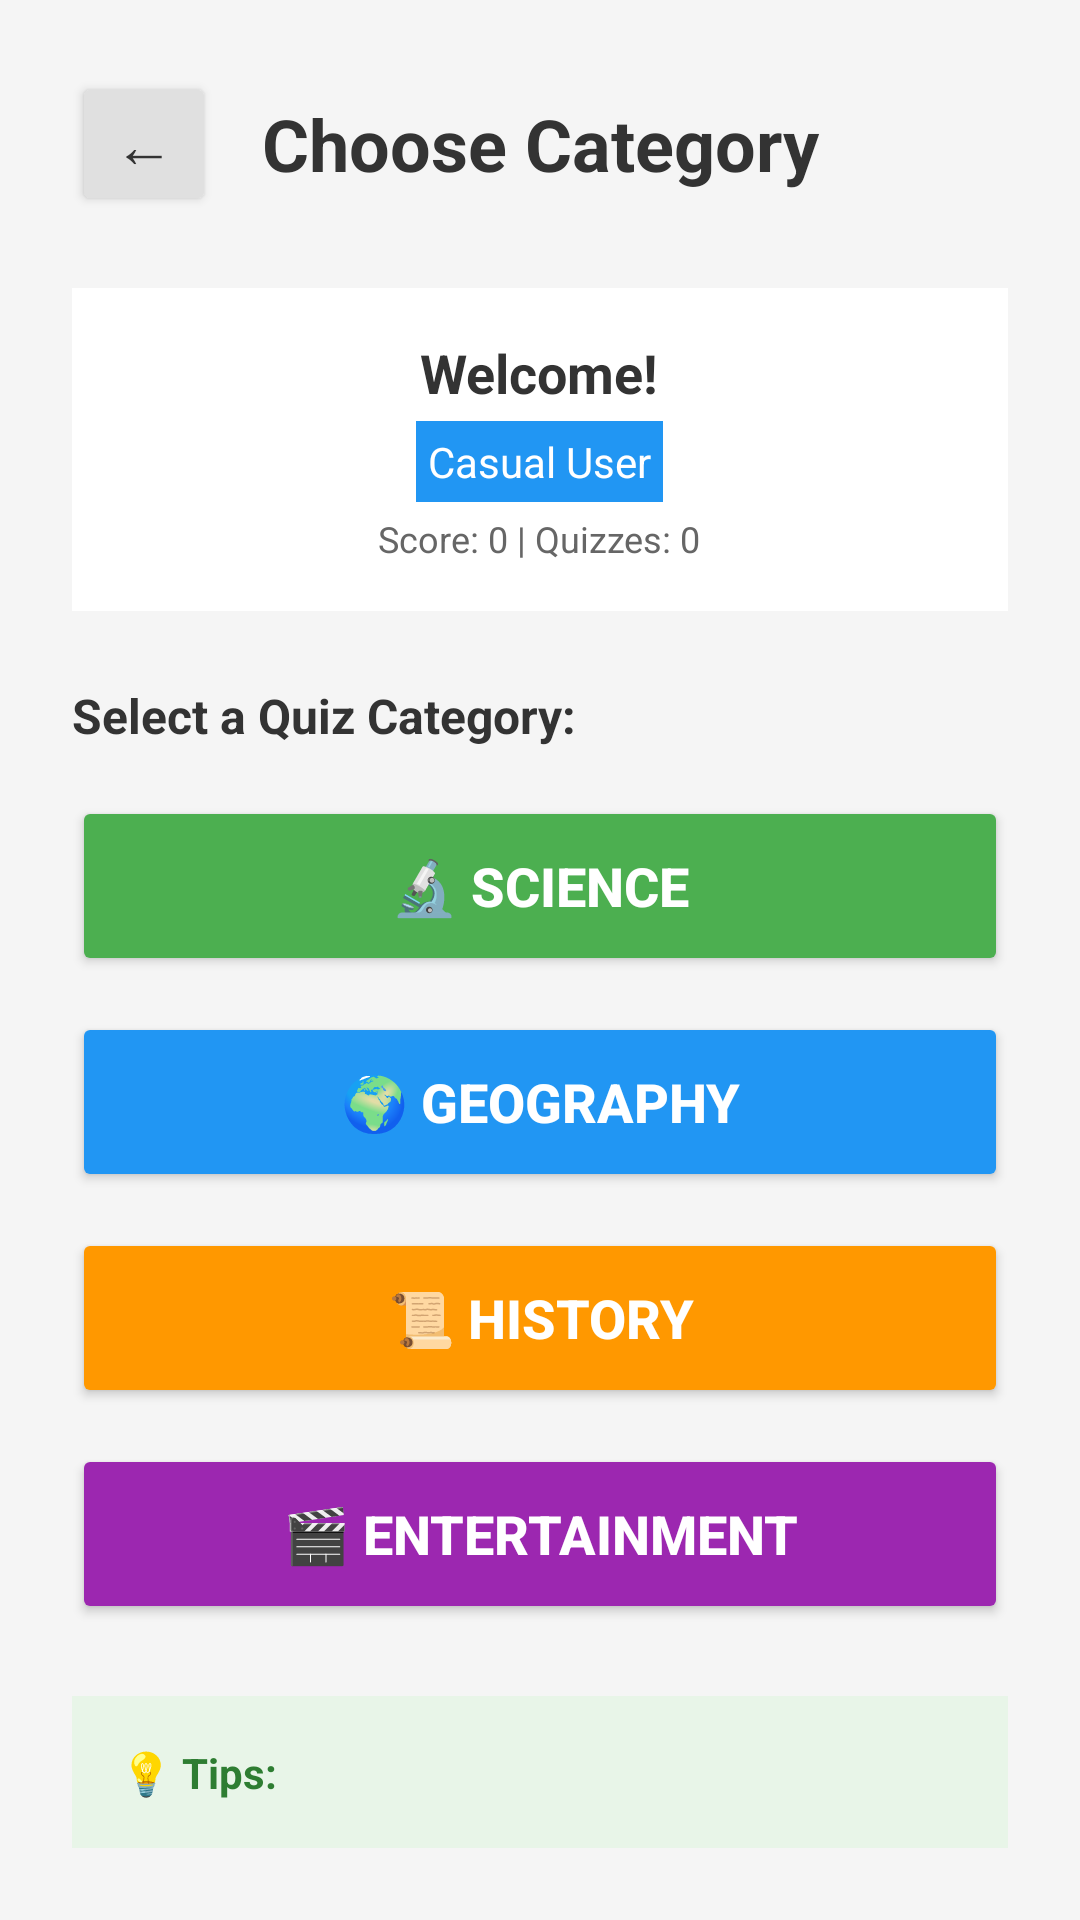

Write the Android layout XML for this screen, with the resource values it uses.
<!-- AndroidManifest.xml: application theme Theme.BrainBuzz -->
<!-- res/layout/activity_categories.xml -->
<?xml version="1.0" encoding="utf-8"?>
<LinearLayout xmlns:android="http://schemas.android.com/apk/res/android"
    android:layout_width="match_parent"
    android:layout_height="match_parent"
    android:orientation="vertical"
    android:padding="24dp"
    android:background="#F5F5F5">

    
    <LinearLayout
        android:layout_width="match_parent"
        android:layout_height="wrap_content"
        android:orientation="horizontal"
        android:gravity="center_vertical"
        android:layout_marginBottom="24dp">

        <Button
            android:id="@+id/btn_back"
            android:layout_width="48dp"
            android:layout_height="48dp"
            android:text="←"
            android:textSize="20sp"
            android:backgroundTint="#E0E0E0"
            android:textColor="#333333" />

        <TextView
            android:layout_width="0dp"
            android:layout_height="wrap_content"
            android:layout_weight="1"
            android:text="Choose Category"
            android:textSize="24sp"
            android:textStyle="bold"
            android:textColor="#333333"
            android:gravity="center" />

        <View
            android:layout_width="48dp"
            android:layout_height="48dp" />

    </LinearLayout>

    
    <LinearLayout
        android:layout_width="match_parent"
        android:layout_height="wrap_content"
        android:orientation="vertical"
        android:background="#FFFFFF"
        android:padding="16dp"
        android:layout_marginBottom="24dp">

        <TextView
            android:id="@+id/tv_welcome"
            android:layout_width="wrap_content"
            android:layout_height="wrap_content"
            android:text="Welcome!"
            android:textSize="18sp"
            android:textStyle="bold"
            android:textColor="#333333"
            android:layout_gravity="center" />

        <TextView
            android:id="@+id/tv_user_type"
            android:layout_width="wrap_content"
            android:layout_height="wrap_content"
            android:text="Casual User"
            android:textSize="14sp"
            android:textColor="#FFFFFF"
            android:background="#2196F3"
            android:padding="4dp"
            android:layout_gravity="center"
            android:layout_marginTop="4dp" />

        <TextView
            android:id="@+id/tv_user_stats"
            android:layout_width="wrap_content"
            android:layout_height="wrap_content"
            android:text="Score: 0 | Quizzes: 0"
            android:textSize="12sp"
            android:textColor="#666666"
            android:layout_gravity="center"
            android:layout_marginTop="4dp" />

    </LinearLayout>

    
    <TextView
        android:layout_width="wrap_content"
        android:layout_height="wrap_content"
        android:text="Select a Quiz Category:"
        android:textSize="16sp"
        android:textStyle="bold"
        android:textColor="#333333"
        android:layout_marginBottom="16dp" />

    
    <Button
        android:id="@+id/btn_science"
        android:layout_width="match_parent"
        android:layout_height="60dp"
        android:text="🔬 Science"
        android:textSize="18sp"
        android:textStyle="bold"
        android:textColor="#FFFFFF"
        android:backgroundTint="#4CAF50"
        android:layout_marginBottom="12dp" />

    
    <Button
        android:id="@+id/btn_geography"
        android:layout_width="match_parent"
        android:layout_height="60dp"
        android:text="🌍 Geography"
        android:textSize="18sp"
        android:textStyle="bold"
        android:textColor="#FFFFFF"
        android:backgroundTint="#2196F3"
        android:layout_marginBottom="12dp" />

    
    <Button
        android:id="@+id/btn_history"
        android:layout_width="match_parent"
        android:layout_height="60dp"
        android:text="📜 History"
        android:textSize="18sp"
        android:textStyle="bold"
        android:textColor="#FFFFFF"
        android:backgroundTint="#FF9800"
        android:layout_marginBottom="12dp" />

    
    <Button
        android:id="@+id/btn_entertainment"
        android:layout_width="match_parent"
        android:layout_height="60dp"
        android:text="🎬 Entertainment"
        android:textSize="18sp"
        android:textStyle="bold"
        android:textColor="#FFFFFF"
        android:backgroundTint="#9C27B0"
        android:layout_marginBottom="24dp" />

    
    <LinearLayout
        android:layout_width="match_parent"
        android:layout_height="wrap_content"
        android:orientation="vertical"
        android:background="#E8F5E8"
        android:padding="16dp">

        <TextView
            android:layout_width="wrap_content"
            android:layout_height="wrap_content"
            android:text="💡 Tips:"
            android:textSize="14sp"
            android:textStyle="bold"
            android:textColor="#2E7D32" />

        <TextView
            android:layout_width="wrap_content"
            android:layout_height="wrap_content"
            android:text="• Each category has 3 questions\n• You'll see explanations for each answer\n• Your progress is automatically saved"
            android:textSize="12sp"
            android:textColor="#2E7D32"
            android:layout_marginTop="4dp" />

    </LinearLayout>

</LinearLayout>
<!-- resources referenced by this layout -->
<resources>
  <style name="Theme.BrainBuzz" parent="Theme.AppCompat.DayNight.DarkActionBar">
          
          <item name="colorPrimary">@color/brain_buzz_primary</item>
          <item name="colorPrimaryDark">@color/brain_buzz_primary_dark</item>
          <item name="colorAccent">@color/brain_buzz_accent</item>
          
          <item name="android:statusBarColor">@color/brain_buzz_primary</item>
          
          <item name="android:navigationBarColor">@color/brain_buzz_primary</item>
          
          <item name="android:windowLightStatusBar">false</item>
      </style>
  <color name="brain_buzz_primary">#6200EE</color>
  <color name="brain_buzz_primary_dark">#3700B3</color>
  <color name="brain_buzz_accent">#03DAC6</color>
</resources>
